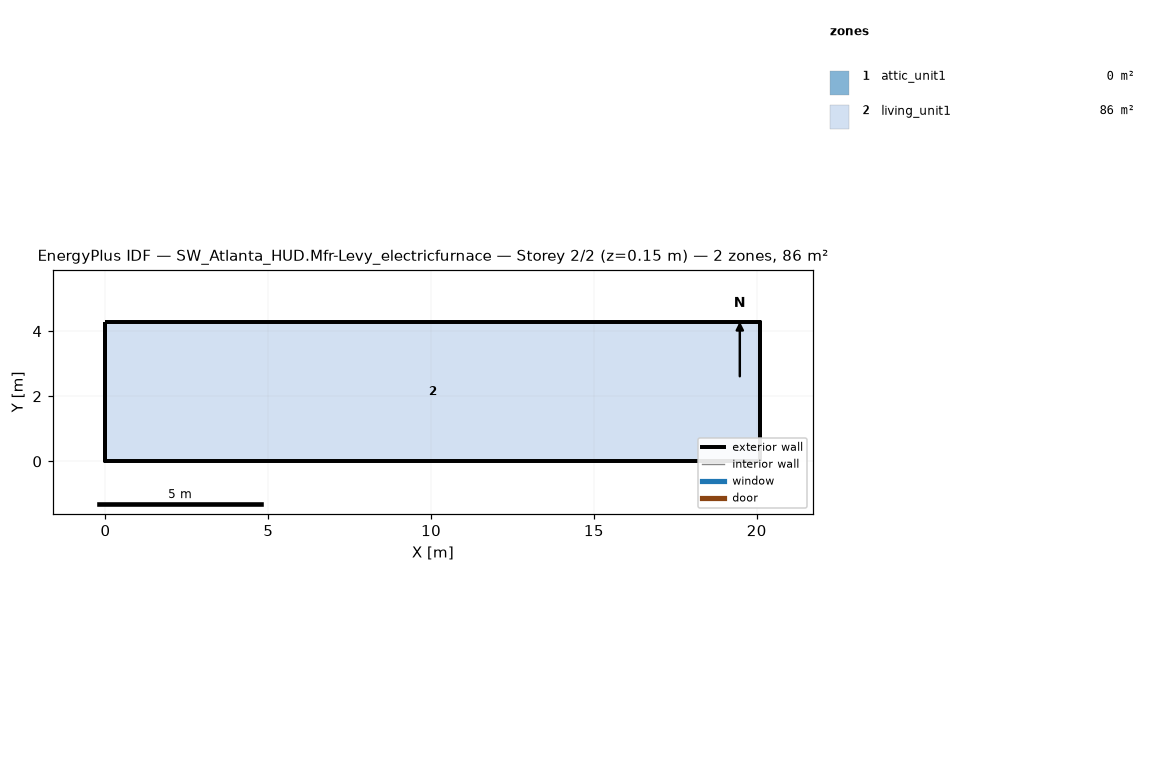
=== STOREY PLAN SPEC (per zone: floor XY polygon, exterior-wall plan segments, windows/doors) ===
zone 1: attic_unit1  (0.0 m²)
  exterior wall: (20.11, 0.00) – (20.11, 4.27) – (20.11, 2.13)  [6.4 m]
  exterior wall: (0.00, 4.27) – (0.00, 0.00) – (0.00, 2.13)  [6.4 m]
zone 2: living_unit1  (85.9 m²)
  floor: (0.00, 0.00) (0.00, 4.27) (20.11, 4.27) (20.11, 0.00)
  exterior wall: (0.00, 0.00) – (20.11, 0.00)  [20.1 m]
  exterior wall: (20.11, 0.00) – (20.11, 4.27)  [4.3 m]
  exterior wall: (20.11, 4.27) – (0.00, 4.27)  [20.1 m]
  exterior wall: (0.00, 4.27) – (0.00, 0.00)  [4.3 m]

=== DERIVED (storey summary) ===
Building: SW_Atlanta_HUD.Mfr-Levy_electricfurnace
Storey: 2 of 2  (floor level z = 0.15 m)
Storey gross floor area: 85.9 m²
Zones on this storey: 2
  - attic_unit1: floor 0.0 m²; exterior wall 12.8 m (1.3 m²); WWR 0.0%
  - living_unit1: floor 85.9 m²; exterior wall 48.8 m (111.5 m²); WWR 0.0%
Zone adjacency: (none detected)